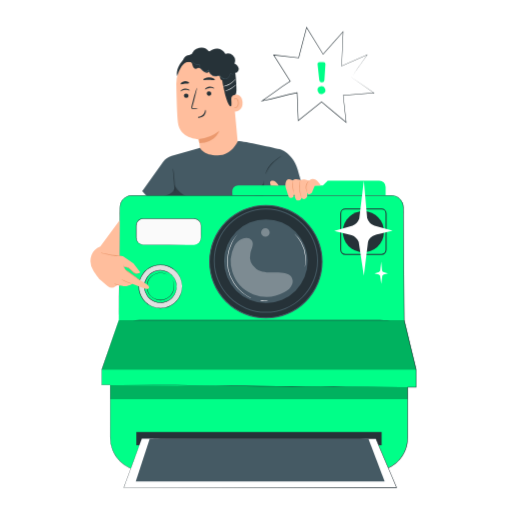
t = 0.00 s
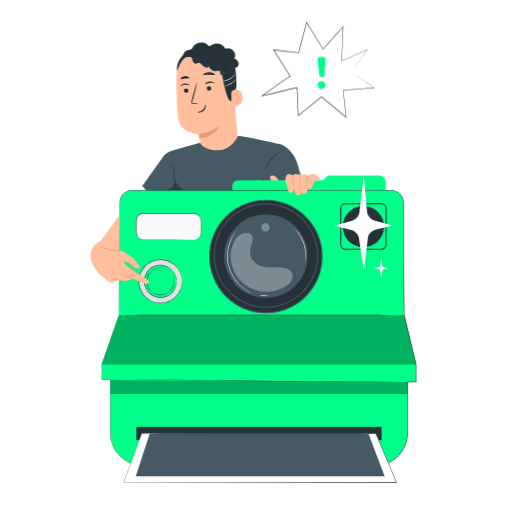
t = 0.75 s
t = 2.25 s: frame unchanged from t = 0.75 s, image omitted
t = 3.00 s: frame unchanged from t = 0.00 s, image omitted
t = 3.75 s: frame unchanged from t = 0.75 s, image omitted
t = 5.25 s: frame unchanged from t = 0.75 s, image omitted

The animated SVG that drew these frames (rendered in a browser with its animation timeline set to each time). Animation: 1 CSS @keyframes rule; one cycle of 6.00 s, repeats indefinitely.

<svg class="animated" id="freepik_stories-camera" xmlns="http://www.w3.org/2000/svg" viewBox="0 0 500 500" version="1.1" xmlns:xlink="http://www.w3.org/1999/xlink" xmlns:svgjs="http://svgjs.com/svgjs"><style>svg#freepik_stories-camera:not(.animated) .animable {opacity: 0;}svg#freepik_stories-camera.animated #freepik--background-complete--inject-167 {animation: 6s Infinite  linear floating;animation-delay: 0s;}svg#freepik_stories-camera.animated #freepik--speech-bubble--inject-167 {animation: 3s Infinite  linear floating;animation-delay: 0s;}svg#freepik_stories-camera.animated #freepik--Camera--inject-167 {animation: 3s Infinite  linear floating;animation-delay: 0s;}            @keyframes floating {                0% {                    opacity: 1;                    transform: translateY(0px);                }                50% {                    transform: translateY(-10px);                }                100% {                    opacity: 1;                    transform: translateY(0px);                }            }        .animator-hidden { display: none; }</style><g id="freepik--background-complete--inject-167" class="animable animator-active animator-hidden" style="transform-origin: 234.755px 257.895px;"><path d="M106.4,119.26l11.51,3.17-8.51,2.08c-4.33.69-6.28,2.56-7.07,5L99.68,150.9l-3.26-21.44a7.66,7.66,0,0,0-4.49-4.34l-11-2.69,11.65-3.3a7.67,7.67,0,0,0,4.23-4.32l2.9-24.25,2.08,23.72A7.67,7.67,0,0,0,106.4,119.26Z" style="fill: rgb(235, 235, 235); transform-origin: 99.42px 120.73px;" id="elhgyapufxv0t" class="animable"></path><path d="M122.87,151.7l4.13,1.14-3,.75c-1.56.25-2.25.91-2.54,1.78l-1,7.68-1.17-7.69a2.71,2.71,0,0,0-1.61-1.55l-4-1,4.18-1.18a2.77,2.77,0,0,0,1.51-1.55l1-8.69.75,8.5A2.73,2.73,0,0,0,122.87,151.7Z" style="fill: rgb(235, 235, 235); transform-origin: 120.34px 152.22px;" id="el5lkcdqq072w" class="animable"></path><g id="el3gsg9fq231l"><rect x="40.26" y="188.5" width="114.9" height="143.72" style="fill: rgb(250, 250, 250); transform-origin: 97.71px 260.36px; transform: rotate(-73.52deg);" class="animable" id="elk0ff17i98qj"></rect></g><path d="M182.91,225.66s-.23,0-.67-.18l-1.94-.55-7.5-2.17-28.24-8.25L45,185.24l.47-.25c-9.69,32.8-20.8,70.4-32.56,110.18h0l-.28-.51,137.79,40.84-.43.23c9.89-33.15,18.09-60.63,23.82-79.86l6.69-22.3q1.17-3.86,1.78-5.89c.41-1.33.64-2,.64-2s-.17.67-.54,2-1,3.3-1.69,5.85l-6.5,22.28c-5.66,19.3-13.76,46.89-23.53,80.17l-.1.33-.33-.1L12.38,295.47l-.4-.12.12-.4h0C23.89,255.16,35,217.57,44.74,184.78l.11-.36.35.11,99.69,29.69L173,222.64l7.41,2.23,1.88.59Z" style="fill: rgb(224, 224, 224); transform-origin: 97.45px 260.365px;" id="elnedl1o8qpxo" class="animable"></path><g id="el7khb79cxezv"><rect x="47.4" y="193.52" width="100.44" height="133.63" style="fill: rgb(235, 235, 235); transform-origin: 97.62px 260.335px; transform: rotate(-73.52deg);" class="animable" id="eljdfbia6b7ih"></rect></g><polygon points="19.3 289.54 81.77 242.91 98.41 288.57 123.14 274.11 147.44 327.45 19.3 289.54" style="fill: rgb(224, 224, 224); transform-origin: 83.37px 285.18px;" id="elwc2vnsvnzve" class="animable"></polygon><path d="M123.43,247.26a10.52,10.52,0,1,1-7.11-13.07A10.52,10.52,0,0,1,123.43,247.26Z" style="fill: rgb(224, 224, 224); transform-origin: 113.341px 244.279px;" id="elasdn866cx6" class="animable"></path><g id="elfopz83iojpq"><rect x="307.4" y="267" width="121.98" height="152.57" style="fill: rgb(250, 250, 250); transform-origin: 368.39px 343.285px; transform: rotate(-84.58deg);" class="animable" id="elcu3qqqwp62"></rect></g><path d="M450.08,289.77l-.73,0-2.14-.18L439,288.8,407.85,286l-109.69-10.2.43-.35c-3.41,36.14-7.33,77.57-11.46,121.42h0l-.39-.48,151.88,14.47-.4.33c3.54-36.55,6.48-66.86,8.54-88.05,1-10.6,1.86-18.91,2.42-24.61.29-2.82.51-5,.66-6.49s.25-2.24.25-2.24,0,.72-.16,2.17-.32,3.63-.57,6.43c-.52,5.68-1.27,14-2.23,24.54-2,21.26-4.78,51.65-8.18,88.32l0,.37-.37,0-151.9-14.32-.44,0,0-.44v0c4.18-43.84,8.12-85.27,11.56-121.41l0-.39.39,0,109.91,10.62,31,3.05,8.17.82,2.09.22C449.86,289.73,450.08,289.77,450.08,289.77Z" style="fill: rgb(224, 224, 224); transform-origin: 368.165px 343.35px;" id="elfq901821s0q" class="animable"></path><g id="el3ub970v9sse"><rect x="314.98" y="272.35" width="106.62" height="141.85" style="fill: rgb(235, 235, 235); transform-origin: 368.29px 343.275px; transform: rotate(-84.58deg);" class="animable" id="el3af6960zhlz"></rect></g><polygon points="292.64 389.65 348.22 328.35 374.86 372.52 397.68 352.42 433.86 403.04 292.64 389.65" style="fill: rgb(224, 224, 224); transform-origin: 363.25px 365.695px;" id="els0wc9xgj46" class="animable"></polygon><path d="M392.51,324.39a11.17,11.17,0,1,1-10.06-12.17A11.17,11.17,0,0,1,392.51,324.39Z" style="fill: rgb(224, 224, 224); transform-origin: 381.39px 323.34px;" id="el9ae6be07un" class="animable"></path><g id="elmmpnx2956o9"><rect x="50.65" y="319.35" width="116.36" height="93.03" style="fill: rgb(250, 250, 250); transform-origin: 108.83px 365.865px; transform: rotate(-13.7deg);" class="animable" id="elee4ylyhnntt"></rect></g><path d="M154.35,306.9l-.55.15-1.58.4L146.09,309,123,314.7l-81.59,20,.22-.36c6.56,26.9,14.09,57.73,22.06,90.36h0l-.41-.24L176.31,397l-.21.34-15.83-65.59c-1.89-7.89-3.38-14.09-4.4-18.33-.5-2.11-.88-3.73-1.14-4.85s-.38-1.68-.38-1.68.15.54.42,1.61.68,2.7,1.2,4.78c1,4.22,2.57,10.38,4.52,18.24l16.16,65.69.06.27-.27.07-113,27.6-.33.08-.08-.33h0c-7.94-32.63-15.44-63.47-22-90.38l-.07-.29.29-.07,81.86-19.79,23.1-5.55,6.09-1.45,1.56-.36Z" style="fill: rgb(224, 224, 224); transform-origin: 108.835px 366.06px;" id="elh4iwwwf6wch" class="animable"></path><g id="eln5mnmyk5pxi"><rect x="54.67" y="325.23" width="108.19" height="81.32" style="fill: rgb(235, 235, 235); transform-origin: 108.765px 365.89px; transform: rotate(-13.7deg);" class="animable" id="eld1vtvn26kzq"></rect></g><polygon points="65.83 418.19 90.58 360.14 120.81 385.32 132.23 365.14 170.94 392.58 65.83 418.19" style="fill: rgb(224, 224, 224); transform-origin: 118.385px 389.165px;" id="ely8upbz68sq" class="animable"></polygon><path d="M121.51,346.23a8.52,8.52,0,1,1-10.3-6.26A8.52,8.52,0,0,1,121.51,346.23Z" style="fill: rgb(224, 224, 224); transform-origin: 113.232px 348.247px;" id="eltoy60l8owrb" class="animable"></path><g id="el5w8puikrw02"><rect x="284.03" y="104.81" width="162.61" height="130.01" style="fill: rgb(250, 250, 250); transform-origin: 365.335px 169.815px; transform: rotate(-10.4deg);" class="animable" id="elsdeoesbo8jl"></rect></g><path d="M433.57,91.2l-.77.16-2.24.44-8.68,1.64-32.73,6.13L273.7,121l.34-.49c7,38.06,15,81.68,23.52,127.85h0L297,248l160-29.28-.31.46c-7-38.52-12.78-70.45-16.83-92.78-2-11.17-3.58-19.93-4.66-25.94-.53-3-.93-5.27-1.21-6.84s-.39-2.38-.39-2.38.17.76.46,2.28.73,3.81,1.29,6.76c1.12,6,2.75,14.69,4.84,25.81,4.15,22.37,10.1,54.36,17.27,93l.07.38-.39.07L297.19,248.89l-.47.09-.08-.47h0c-8.45-46.17-16.45-89.8-23.42-127.86l-.07-.42.41-.08,115.8-21L422,93.22l8.61-1.53,2.21-.38Z" style="fill: rgb(224, 224, 224); transform-origin: 365.34px 170.09px;" id="elnufs9onijff" class="animable"></path><g id="eltsp2utz4kjs"><rect x="289.64" y="113.01" width="151.19" height="113.64" style="fill: rgb(235, 235, 235); transform-origin: 365.235px 169.83px; transform: rotate(-10.4deg);" class="animable" id="el01k8eectsup6"></rect></g><polygon points="301.14 239.37 340.32 160.36 380.47 197.92 398.03 170.67 449.84 212.07 301.14 239.37" style="fill: rgb(224, 224, 224); transform-origin: 375.49px 199.865px;" id="el5jvmfv3ybn6" class="animable"></polygon><path d="M384.59,143.43a11.91,11.91,0,1,1-13.86-9.56A11.9,11.9,0,0,1,384.59,143.43Z" style="fill: rgb(224, 224, 224); transform-origin: 372.877px 145.584px;" id="elimzboh4th3" class="animable"></path></g><g id="freepik--speech-bubble--inject-167" class="animable" style="transform-origin: 310.085px 73.095px;"><polygon points="343.29 75.42 358.66 53.51 333.68 64.47 335.07 31.05 315.56 52.94 299.44 26.81 291.66 56.5 267.24 53.66 283.44 79.35 255.98 98.49 290.17 90.6 291.27 117.73 314.1 99.42 338.07 119.55 335.17 93.11 365.32 90.69 343.29 75.42" style="fill: rgb(255, 255, 255); transform-origin: 310.65px 73.18px;" id="elcwz123e061" class="animable"></polygon><path d="M343.29,75.42s.47.35,1.41,1l4.22,3,16.31,11.42.07-.28L335.15,92.9h-.21l0,.22c.85,7.92,1.82,16.85,2.86,26.45l.41-.22-24-20.16-.18-.15-.18.15-22.84,18.29.5.22c-.35-8.6-.72-17.74-1.09-27.12l0-.36-.35.06c-10.63,1.78-22.75,5.95-34.2,7.88l.23.59c8-5.1,17.46-12.78,26.07-18.24l1.4-.89.28-.18-.18-.27L267.51,53.49l-.31.49,24.42,2.84.28,0,.07-.27q4-15.31,7.77-29.7l-.56.09,16.14,26.12.2.33.25-.29,19.49-21.91-.45-.18c-.5,12.35-.94,23.52-1.34,33.42l0,.33.31-.13,25-11-.18-.22c-5,7.17-8.8,12.67-11.4,16.4L344.25,74c-.65.94-1,1.41-1,1.41s.36-.48,1-1.42l3-4.18,11.49-16.23.31-.44-.5.22-25,10.9.29.2c.43-9.89.91-21.06,1.44-33.41l0-.72-.47.54q-9.17,10.26-19.53,21.87l.45,0L299.7,26.65l-.37-.61-.18.69q-3.78,14.35-7.8,29.69l.34-.24-24.41-2.84-.68-.08.36.57q7.95,12.6,16.2,25.7l.11-.46-1.4.89c-8.61,5.47-18,13.15-26.07,18.25l-1.36.87,1.59-.27c11.44-1.93,23.57-6.1,34.19-7.89l-.37-.3c.39,9.38.77,18.52,1.12,27.12l0,.6.46-.38,22.81-18.32h-.36c8.56,7.16,16.64,13.94,24,20.11l.48.4-.07-.62c-1.07-9.6-2.06-18.52-2.94-26.44l-.19.23,30.14-2.48.43,0-.36-.24L349.06,79.35l-4.28-2.93Z" style="fill: rgb(38, 50, 56); transform-origin: 310.085px 73.095px;" id="elb0zl7b06vla" class="animable"></path><path d="M317.8,62.7l-1,15.45a2.51,2.51,0,0,1-2.35,2.35h0a2.51,2.51,0,0,1-2.65-2.23l-1.71-15.53a2,2,0,0,1,2-2.18l3.77,0A2,2,0,0,1,317.8,62.7Z" style="fill: #00FF88; transform-origin: 313.943px 70.5324px;" id="elwd1ode2hdxn" class="animable"></path><path d="M310.37,89.19a3.77,3.77,0,1,0,2.39-4.77A3.78,3.78,0,0,0,310.37,89.19Z" style="fill: #00FF88; transform-origin: 313.948px 87.9984px;" id="eljqzmwhj8j0f" class="animable"></path></g><g id="freepik--Camera--inject-167" class="animable" style="transform-origin: 247.552px 261.444px;"><path d="M232.32,140.54l-5.46-59.27c-.22-16.53-10-30.18-26.54-29.5l-1.52.15a29.56,29.56,0,0,0-26.62,30c.27,14.32.75,30.14,1.61,37.75,1.76,15.77,20.34,16.31,20.34,16.31l2,13.75s8,4.77,19.63,2.72C228.37,150.21,232.32,140.54,232.32,140.54Z" style="fill: rgb(255, 190, 157); transform-origin: 202.247px 102.354px;" id="elafeqkl81knr" class="animable"></path><path d="M194.1,135.93a38.41,38.41,0,0,0,20.08-8.11s-3.6,11.84-19.49,12Z" style="fill: rgb(235, 153, 110); transform-origin: 204.14px 133.82px;" id="elwztwx630o2g" class="animable"></path><path d="M179.6,93.64a2.26,2.26,0,0,0,2.4,2,2.15,2.15,0,0,0,2.12-2.26,2.27,2.27,0,0,0-2.4-2.06A2.17,2.17,0,0,0,179.6,93.64Z" style="fill: rgb(38, 50, 56); transform-origin: 181.859px 93.4805px;" id="elle7a2jmu2fl" class="animable"></path><path d="M176.34,89.27c.31.27,1.89-1.17,4.32-1.4s4.32.8,4.56.47c.11-.14-.23-.64-1.06-1.13a6.15,6.15,0,0,0-3.68-.74,5.91,5.91,0,0,0-3.4,1.48C176.39,88.6,176.19,89.15,176.34,89.27Z" style="fill: rgb(38, 50, 56); transform-origin: 180.767px 87.8676px;" id="eli595o59j6ss" class="animable"></path><path d="M201.88,91.47a2.26,2.26,0,0,0,2.4,2.06,2.16,2.16,0,0,0,2.12-2.26A2.25,2.25,0,0,0,204,89.21,2.17,2.17,0,0,0,201.88,91.47Z" style="fill: rgb(38, 50, 56); transform-origin: 204.14px 91.3697px;" id="eljgoi4bd4wss" class="animable"></path><path d="M200.23,87.35c.31.26,1.89-1.17,4.32-1.41s4.32.8,4.55.48c.12-.14-.21-.65-1-1.13a6.15,6.15,0,0,0-3.68-.75A5.92,5.92,0,0,0,201,86C200.28,86.67,200.08,87.23,200.23,87.35Z" style="fill: rgb(38, 50, 56); transform-origin: 204.654px 85.9424px;" id="el9hl7ytpd3ro" class="animable"></path><path d="M193.22,106.21c0-.14-1.54-.25-4-.32-.63,0-1.23-.06-1.37-.48a3.14,3.14,0,0,1,.23-1.87q.65-2.34,1.36-4.9c1.87-7,3.16-12.67,2.88-12.75s-2,5.52-3.9,12.49q-.67,2.57-1.28,4.92a3.55,3.55,0,0,0-.08,2.46,1.52,1.52,0,0,0,1.11.8,3.91,3.91,0,0,0,1.06,0C191.7,106.49,193.22,106.35,193.22,106.21Z" style="fill: rgb(38, 50, 56); transform-origin: 190.049px 96.2426px;" id="elyrhte6w3go" class="animable"></path><path d="M200.52,107.18c-.39,0-.14,2.65-2.2,4.74s-4.9,2.08-4.89,2.45c0,.17.68.45,1.87.37a6.64,6.64,0,0,0,4.09-1.9,5.72,5.72,0,0,0,1.68-4C201.06,107.77,200.7,107.15,200.52,107.18Z" style="fill: rgb(38, 50, 56); transform-origin: 197.25px 110.967px;" id="ely6ujme2gakg" class="animable"></path><path d="M198.66,77.9c.3.64,2.69.09,5.57.14s5.26.61,5.58,0c.14-.3-.32-.88-1.32-1.43a9.33,9.33,0,0,0-4.23-1,9.14,9.14,0,0,0-4.26.94C199,77,198.52,77.6,198.66,77.9Z" style="fill: rgb(38, 50, 56); transform-origin: 204.235px 76.965px;" id="elowhurwfl0gd" class="animable"></path><path d="M176.53,82.16c.48.51,2.1-.23,4.11-.46s3.74,0,4.08-.61c.14-.3-.18-.82-1-1.27a6,6,0,0,0-6.59.86C176.5,81.32,176.32,81.91,176.53,82.16Z" style="fill: rgb(38, 50, 56); transform-origin: 180.599px 80.7697px;" id="el6ok74cb7v35" class="animable"></path><path d="M173,74.5s3.17-10.3,7.71-13.09c5.49-3.36,8.61,2.72,13.95.64s10.59-5.32,16.63-1.62c6.62,4,4.06,7.59,5.14,14.55,4.37,28.24,10.36,35.76,10.5,22.23,0-1.48,4-3,4-9.3,0-8.1-.68-17.88-3-23.4-2-4.65-5.06-7.7-10.33-10.86-8.33-5-19-4.07-26.14-2.62S171.08,62.18,173,74.5Z" style="fill: rgb(38, 50, 56); transform-origin: 201.871px 76.8107px;" id="elukim42rx1mg" class="animable"></path><path d="M225.86,96.88a4.31,4.31,0,0,1,4.21-4.59c3,0,6.42,1.34,6.83,7.44.73,10.82-10.29,9.32-10.33,9S226.12,101.42,225.86,96.88Z" style="fill: rgb(255, 190, 157); transform-origin: 231.393px 100.636px;" id="el39qyajkeqzs" class="animable"></path><path d="M228.65,104.51s.2.12.53.25a1.89,1.89,0,0,0,1.41-.07c1.11-.5,1.95-2.38,1.88-4.33a6.23,6.23,0,0,0-.71-2.66,2.23,2.23,0,0,0-1.52-1.36,1,1,0,0,0-1.08.6c-.12.31,0,.52-.1.54s-.24-.16-.18-.62a1.17,1.17,0,0,1,.38-.7,1.4,1.4,0,0,1,1-.35,2.64,2.64,0,0,1,2.08,1.55,6.3,6.3,0,0,1,.86,3c.08,2.18-.9,4.3-2.43,4.86A2.05,2.05,0,0,1,229,105C228.69,104.77,228.62,104.54,228.65,104.51Z" style="fill: rgb(235, 153, 110); transform-origin: 230.924px 100.568px;" id="elaa4uqpy84gu" class="animable"></path><path d="M223.56,76a10.21,10.21,0,0,1-4.36,2.56c-1.67.34-3.7-.44-4.15-2.08-.2-.74-.1-1.63-.66-2.16s-1.72-.31-2.61-.12A7,7,0,0,1,204.13,70c-.68,1.28-2.55,1.41-3.84.75A15.65,15.65,0,0,1,197,67.87c-1-1-2.48-1.83-3.89-1.48a10.76,10.76,0,0,1-2.29.75c-1.43,0-2.29-1.58-2.64-3s-.69-3-2-3.66-2.58,0-3.86.28-3,.18-3.47-1.06a2.58,2.58,0,0,1,.29-2,7,7,0,0,1,8-3.47,9.52,9.52,0,0,1,17.22-3.57,9.67,9.67,0,0,1,15.72,2A7,7,0,0,1,229,62c2.05.91,3.91,2.67,4.17,4.9s-1.69,4.67-3.91,4.3A3.88,3.88,0,0,1,223,75.74" style="fill: rgb(38, 50, 56); transform-origin: 205.979px 62.568px;" id="elg986h8sqtms" class="animable"></path><path d="M186.71,57.52a.6.6,0,0,0,0,.2c0,.13.06.33.13.57a6.71,6.71,0,0,0,1,2,7.81,7.81,0,0,0,2.65,2.32,7.33,7.33,0,0,0,4.54.82l-.2-.23a3.91,3.91,0,0,0,.51,3,11.16,11.16,0,0,0,2.11,2.47,7.86,7.86,0,0,0,1.33,1.12,3.8,3.8,0,0,0,1.78.46,3.93,3.93,0,0,0,3.35-1.59l-.42-.07a8.15,8.15,0,0,0,4,5.26,5.92,5.92,0,0,0,3.66.8,10.49,10.49,0,0,0,3.42-1.11l-.3-.1a8.54,8.54,0,0,0,2.88,3.08,4.55,4.55,0,0,0,3.86.65A6,6,0,0,0,225.13,72l-.24.14a5.62,5.62,0,0,0,3.77.17,6.11,6.11,0,0,0,2.47-1.41,5,5,0,0,0,1.07-1.44,2.62,2.62,0,0,0,.22-.58A6.74,6.74,0,0,1,231,70.79a6,6,0,0,1-2.41,1.29,5.34,5.34,0,0,1-3.56-.23l-.21-.09,0,.23a5.62,5.62,0,0,1-3.91,4.74,4.13,4.13,0,0,1-3.5-.62,8.08,8.08,0,0,1-2.72-2.93l-.1-.19-.2.1a10.37,10.37,0,0,1-3.27,1.06,5.45,5.45,0,0,1-3.38-.76,7.69,7.69,0,0,1-3.77-5l-.12-.5-.3.42a3.48,3.48,0,0,1-2.95,1.41,3.33,3.33,0,0,1-1.57-.4,7.63,7.63,0,0,1-1.26-1.05A11,11,0,0,1,195.69,66a3.59,3.59,0,0,1-.5-2.67l.06-.27-.27,0a7,7,0,0,1-4.35-.72A7.82,7.82,0,0,1,188,60.17,8.58,8.58,0,0,1,186.71,57.52Z" style="fill: rgb(69, 90, 100); transform-origin: 209.561px 67.4322px;" id="elbou312v2p9l" class="animable"></path><path d="M230.12,76.94a6.26,6.26,0,0,1-1.23,1.77,16.76,16.76,0,0,1-4,3.32A16.56,16.56,0,0,1,220.05,84a6,6,0,0,1-2.14.24,28.69,28.69,0,0,0,6.71-2.62A28.85,28.85,0,0,0,230.12,76.94Z" style="fill: rgb(255, 255, 255); transform-origin: 224.015px 80.5971px;" id="elijdt9eqb9w" class="animable"></path><path d="M230.86,82.42a6.18,6.18,0,0,1-1.3,1.51,21.12,21.12,0,0,1-8.26,4.87,5.65,5.65,0,0,1-2,.4,53.53,53.53,0,0,0,6.1-2.81A56.84,56.84,0,0,0,230.86,82.42Z" style="fill: rgb(255, 255, 255); transform-origin: 225.08px 85.81px;" id="elesefrr5p79a" class="animable"></path><path d="M195.36,144.37l-27.66,7.76a15.32,15.32,0,0,0-8.21,5.62l-20.55,28.81,6.48,7.43,153.19.07s-5.87-21.52-7.8-28.12c-2.91-10-6.86-12.79-10.46-16.43a17,17,0,0,0-5.75-3.38c-6.36-1.39-36.54-8.4-42.28-8.24,0,0-5.91,14.06-19.77,13.93S195.36,144.37,195.36,144.37Z" style="fill: rgb(69, 90, 100); transform-origin: 218.775px 165.974px;" id="elomv9ey533p" class="animable"></path><path d="M259.54,170.09c.1,0,.4-1.3,1.33-3.25a26.42,26.42,0,0,1,4.88-6.82,61.58,61.58,0,0,1,6.4-5.55,24,24,0,0,0,2.73-2.23,18.73,18.73,0,0,0-3,1.9,46,46,0,0,0-6.57,5.47,23.52,23.52,0,0,0-4.84,7.06,15.75,15.75,0,0,0-.83,2.47A2.71,2.71,0,0,0,259.54,170.09Z" style="fill: rgb(38, 50, 56); transform-origin: 267.206px 161.165px;" id="el4a5ealkmfch" class="animable"></path><path d="M170.62,187.07a17.59,17.59,0,0,0,.11-3.35c0-2.07-.13-4.92-.37-8.07s-.57-6-.86-8a18.46,18.46,0,0,0-.61-3.29,18.74,18.74,0,0,0,.2,3.34c.19,2.23.43,5,.68,8s.39,5.79.55,8A20.51,20.51,0,0,0,170.62,187.07Z" style="fill: rgb(38, 50, 56); transform-origin: 169.823px 175.715px;" id="elvjq86u7exne" class="animable"></path><g id="eld1s2tg44z5"><g style="opacity: 0.3; transform-origin: 172.585px 187.005px;" class="animable" id="el3zdjjl78dfa"><path d="M161.12,191.16a16.65,16.65,0,0,0,7.19-3.67c1.94-1.91,3-5,1.81-7.43a23.38,23.38,0,0,0,21.56,13.42l-38.19.47A32.72,32.72,0,0,1,161.12,191.16Z" id="el09wjtpgq7chn" class="animable" style="transform-origin: 172.585px 187.005px;"></path></g></g><g id="elltcy4xyo1z"><g style="opacity: 0.3; transform-origin: 252.025px 186.565px;" class="animable" id="el609acpoq29a"><polygon points="256.6 193.99 257.24 179.14 246.81 193.97 256.6 193.99" id="el85c1pb4x81b" class="animable" style="transform-origin: 252.025px 186.565px;"></polygon></g></g><path d="M256.6,194a75.49,75.49,0,0,1,.23-8.79,76.76,76.76,0,0,1,.74-8.77,75.5,75.5,0,0,1-.23,8.79A76.76,76.76,0,0,1,256.6,194Z" style="fill: rgb(38, 50, 56); transform-origin: 257.085px 185.22px;" id="el0wdygy1j27x" class="animable"></path><path d="M232.55,181.06h82.81l4.73-4.73h50.35a6.16,6.16,0,0,1,6.16,6.16v8.32H227l-.18-3.69A5.77,5.77,0,0,1,232.55,181.06Z" style="fill: #00FF88; transform-origin: 301.706px 183.57px;" id="el87s4ygbfg1a" class="animable"></path><path d="M116,312.73l1.11-110.27a11.72,11.72,0,0,1,11.72-11.61H382.22a11.72,11.72,0,0,1,11.72,11.63l.83,110.25,11.66,48.16V378.1h-8.26v49.29A32.63,32.63,0,0,1,365.54,460H140.29a32.63,32.63,0,0,1-32.63-32.63V376H99.4V360.89Z" style="fill: #00FF88; transform-origin: 252.915px 325.425px;" id="elvln8p8vmbzg" class="animable"></path><path d="M116,312.73s-.35,1.07-1.05,3.14l-3.16,9.24L99.51,360.93v0q0,7.11,0,15.14l-.13-.12h8.39V376c0,10.77,0,22.66,0,35.59q0,4.85,0,9.89a81.76,81.76,0,0,0,.33,10.23,30.55,30.55,0,0,0,3.09,10.06,32.94,32.94,0,0,0,6.4,8.81,32.34,32.34,0,0,0,20.51,9.11c2,.14,4,.1,6,.11h18.43l52.61,0,118.44,0h32a33.54,33.54,0,0,0,15.51-4l1.73-1.06.87-.53.82-.61,1.63-1.22,1.51-1.38.76-.69.69-.75,1.38-1.52,1.24-1.64.61-.82c.2-.28.36-.58.54-.87l1.07-1.76c.33-.6.61-1.23.91-1.85a34.34,34.34,0,0,0,1.53-3.83,32.52,32.52,0,0,0,1.46-8.14c.1-1.38.09-2.78.09-4.18V412.3q0-16.94,0-34.2v-.26h8.52l-.26.26V361c-1.18-4.89-2.46-10.17-3.74-15.46-2.72-11.2-5.41-22.32-7.92-32.69v-.06c-.27-35.66-.53-70.38-.78-103.84-.2-4.13.62-8.53-1.6-12.08a11.52,11.52,0,0,0-10-5.72H310.68L148.56,191H131.73c-1.36,0-2.73,0-4,.06a11.76,11.76,0,0,0-3.79,1.06,11.44,11.44,0,0,0-5.42,5.35,11.25,11.25,0,0,0-1.09,3.61c-.14,1.25-.11,2.52-.13,3.77,0,2.52,0,5-.08,7.42q-.08,7.31-.15,14.14c-.2,18.21-.37,33.87-.51,46.66s-.27,22.7-.35,29.42c0,3.35-.08,5.91-.1,7.63s0,2.59,0,2.59,0-.88,0-2.6,0-4.28,0-7.64c.06-6.72.14-16.63.25-29.42s.26-28.45.43-46.66q.06-6.82.13-14.13c0-2.43,0-4.9.07-7.41,0-1.25,0-2.52.12-3.81a11.9,11.9,0,0,1,6.69-9.21,12.14,12.14,0,0,1,3.9-1.11c1.37-.1,2.71,0,4.08-.06h16.83l162.12,0H382.1a12,12,0,0,1,12.09,12c0,2.08,0,4.17.05,6.26.25,33.46.52,68.18.79,103.83v-.06c2.52,10.38,5.21,21.5,7.92,32.69,1.28,5.3,2.56,10.58,3.75,15.47v17.53h-8.52l.26-.26V425c0,1.4,0,2.8-.09,4.21a33.18,33.18,0,0,1-1.48,8.27,34.31,34.31,0,0,1-1.56,3.89c-.31.62-.59,1.26-.92,1.88L393.29,445c-.18.3-.35.6-.55.89l-.62.83-1.26,1.67-1.4,1.54-.7.77-.77.69-1.53,1.4L384.8,454l-.83.62-.88.54-1.77,1.07a33.8,33.8,0,0,1-15.75,4h-32l-118.44,0-52.61,0H144.12c-2,0-4,0-6-.11a32.64,32.64,0,0,1-20.73-9.23,33.68,33.68,0,0,1-6.47-8.91,31.24,31.24,0,0,1-3.11-10.18,82.73,82.73,0,0,1-.32-10.27c0-3.36,0-6.66,0-9.89,0-12.93,0-24.82,0-35.59l.13.14H99.28V376q0-8,0-15.14v0c5.41-15.6,9.57-27.63,12.39-35.76l3.21-9.23C115.62,313.79,116,312.73,116,312.73Z" style="fill: rgb(38, 50, 56); transform-origin: 252.99px 325.445px;" id="elnz4wyj50vk" class="animable"></path><g id="el3869hiyojhk"><circle cx="156.74" cy="279.76" r="21.16" style="fill: rgb(224, 224, 224); transform-origin: 156.74px 279.76px; transform: rotate(-47.34deg);" class="animable" id="elhiy2j38ykgw"></circle></g><path d="M177.9,279.76a1.38,1.38,0,0,1-.05-.34c0-.26,0-.59-.07-1a11.57,11.57,0,0,0-.19-1.62,17.59,17.59,0,0,0-.45-2.17,20.12,20.12,0,0,0-2.36-5.59,21,21,0,0,0-5.35-5.94,20.74,20.74,0,0,0-8.83-3.9,21,21,0,0,0-11,.92,22.64,22.64,0,0,0-2.73,1.2,21.84,21.84,0,0,0-2.56,1.65,22.42,22.42,0,0,0-2.37,2,25.18,25.18,0,0,0-2,2.42,20.48,20.48,0,0,0-3,5.76,20.86,20.86,0,0,0,0,13.19,20.48,20.48,0,0,0,3,5.76,22.89,22.89,0,0,0,2,2.43,25.06,25.06,0,0,0,2.37,2,21.84,21.84,0,0,0,2.56,1.65,22.64,22.64,0,0,0,2.73,1.2,21,21,0,0,0,25.17-8.92,20.24,20.24,0,0,0,2.36-5.59,17.34,17.34,0,0,0,.45-2.18,11.25,11.25,0,0,0,.19-1.62c0-.41.05-.75.07-1a1.26,1.26,0,0,1,.05-.34,1.72,1.72,0,0,1,0,.34c0,.26,0,.59,0,1a9.5,9.5,0,0,1-.14,1.63,14.2,14.2,0,0,1-.41,2.21,20,20,0,0,1-2.3,5.69,21.38,21.38,0,0,1-14.35,10.12,21.49,21.49,0,0,1-11.23-.9,23.73,23.73,0,0,1-2.8-1.22A22.91,22.91,0,0,1,144,297a24.86,24.86,0,0,1-2.43-2.07,23.79,23.79,0,0,1-2.1-2.47,20.83,20.83,0,0,1-3.07-5.9,21.32,21.32,0,0,1,0-13.52,20.7,20.7,0,0,1,3.07-5.9,25,25,0,0,1,2.1-2.48,24.75,24.75,0,0,1,2.43-2.06,22.91,22.91,0,0,1,2.63-1.68,22.18,22.18,0,0,1,2.8-1.22,21.39,21.39,0,0,1,11.23-.9A21.29,21.29,0,0,1,175,268.88a20,20,0,0,1,2.3,5.69,14.31,14.31,0,0,1,.41,2.2,9.6,9.6,0,0,1,.14,1.64c0,.42,0,.75,0,1A1.8,1.8,0,0,1,177.9,279.76Z" style="fill: rgb(38, 50, 56); transform-origin: 156.6px 279.758px;" id="eldpj9sd8troa" class="animable"></path><g id="eln7z74xivg6"><g style="opacity: 0.3; transform-origin: 252.915px 336.815px;" class="animable" id="elbop2ciieaig"><polygon points="99.4 360.89 406.43 360.89 394.77 312.74 116.01 312.74 99.4 360.89" id="eloa9w8frgutf" class="animable" style="transform-origin: 252.915px 336.815px;"></polygon></g></g><path d="M372.54,248.94H337.25a5,5,0,0,1-5-5V208.61a5,5,0,0,1,5-5h35.29a5,5,0,0,1,5,5V243.9A5,5,0,0,1,372.54,248.94Zm-35.29-44.37a4,4,0,0,0-4,4V243.9a4,4,0,0,0,4,4h35.29a4,4,0,0,0,4-4V208.61a4,4,0,0,0-4-4Z" style="fill: rgb(38, 50, 56); transform-origin: 354.895px 226.275px;" id="el8aq4p1g1cqd" class="animable"></path><g id="elreoy56fy3k"><circle cx="354.89" cy="226.25" r="20.15" style="fill: rgb(38, 50, 56); transform-origin: 354.89px 226.25px; transform: rotate(-76.83deg);" class="animable" id="el154i57k8456"></circle></g><rect x="133.05" y="213.58" width="63.34" height="25.52" rx="6.81" style="fill: rgb(250, 250, 250); transform-origin: 164.72px 226.34px;" id="ellmqms4hg3fs" class="animable"></rect><path d="M189.58,239.09a11.66,11.66,0,0,0,1.65-.26,6.78,6.78,0,0,0,3.83-2.69,6.64,6.64,0,0,0,1.17-3.19c.06-1.26,0-2.66,0-4.15s0-3.09,0-4.78c0-.84,0-1.71,0-2.61a10.09,10.09,0,0,0-.23-2.68,6.6,6.6,0,0,0-3.53-4.28c-1.79-1-4-.59-6.19-.66l-14.1,0-32.31,0a6.59,6.59,0,0,0-6.21,4.46,12.51,12.51,0,0,0-.35,4v8.1a12.42,12.42,0,0,0,.3,3.84,6.59,6.59,0,0,0,5.32,4.51,12,12,0,0,0,1.81.07h5.41l6.84,0,12.29,0,17.79.08,4.83,0,1.26,0a2.06,2.06,0,0,1,.43,0l-.43,0-1.26,0-4.83.05-17.79.09-12.29,0H140.73a12,12,0,0,1-1.88-.08,7.06,7.06,0,0,1-5.72-4.83,7.54,7.54,0,0,1-.33-2c0-.66,0-1.32,0-2V220.26a7.39,7.39,0,0,1,.37-2.13,7.09,7.09,0,0,1,6.7-4.81l32.31,0,14.1,0h3.25a6.91,6.91,0,0,1,3.12.72,7,7,0,0,1,3.71,4.55,10.57,10.57,0,0,1,.22,2.77c0,.9,0,1.77,0,2.61,0,1.69,0,3.29,0,4.78s0,2.87-.06,4.17a6.88,6.88,0,0,1-1.25,3.28,6.8,6.8,0,0,1-4,2.68A5.35,5.35,0,0,1,189.58,239.09Z" style="fill: rgb(38, 50, 56); transform-origin: 164.697px 226.207px;" id="el7pu27dw4shk" class="animable"></path><circle cx="259.65" cy="255.53" r="54.94" style="fill: rgb(38, 50, 56); transform-origin: 259.65px 255.53px;" id="elw5ua3wbcy4s" class="animable"></circle><path d="M259.65,311a55.44,55.44,0,1,1,55.44-55.43A55.49,55.49,0,0,1,259.65,311Zm0-109.87a54.44,54.44,0,1,0,54.44,54.44A54.5,54.5,0,0,0,259.65,201.09Z" style="fill: rgb(69, 90, 100); transform-origin: 259.65px 255.56px;" id="el19d4vqzqcbc" class="animable"></path><path d="M259.65,305.46a50.95,50.95,0,1,1,51-50.94A51,51,0,0,1,259.65,305.46Zm0-100.89a49.95,49.95,0,1,0,50,50A50,50,0,0,0,259.65,204.57Z" style="fill: rgb(69, 90, 100); transform-origin: 259.7px 254.51px;" id="elqtayoeha9r" class="animable"></path><circle cx="259.65" cy="255.09" r="40.88" style="fill: rgb(69, 90, 100); transform-origin: 259.65px 255.09px;" id="elj0f39ujvxa" class="animable"></circle><g id="elkugy4bmpkll"><circle cx="156.74" cy="279.76" r="15.79" style="fill: #00FF88; transform-origin: 156.74px 279.76px; transform: rotate(-47.49deg);" class="animable" id="elj93ypcs0ax"></circle></g><path d="M172.53,279.76a28.05,28.05,0,0,0-.6-3.83,15,15,0,0,0-1.76-4.16,15.8,15.8,0,0,0-4-4.42,15.54,15.54,0,0,0-6.57-2.89,15.73,15.73,0,0,0-8.17.69,14.71,14.71,0,0,0-3.93,2.12,19.12,19.12,0,0,0-1.76,1.5,17.75,17.75,0,0,0-1.52,1.81,15.46,15.46,0,0,0,0,18.36,16.43,16.43,0,0,0,1.52,1.8,16.61,16.61,0,0,0,1.76,1.5,14.43,14.43,0,0,0,3.93,2.12,15.65,15.65,0,0,0,18.73-6.61,15.08,15.08,0,0,0,1.76-4.16,28.05,28.05,0,0,0,.6-3.83s0,.09,0,.25,0,.45,0,.76a7.35,7.35,0,0,1-.1,1.22,12.44,12.44,0,0,1-.3,1.65,15.18,15.18,0,0,1-1.71,4.26,16,16,0,0,1-10.73,7.58,15.9,15.9,0,0,1-8.41-.67,15.1,15.1,0,0,1-4.07-2.17,17.46,17.46,0,0,1-1.82-1.54,18.9,18.9,0,0,1-1.58-1.86,16,16,0,0,1,0-19,17.42,17.42,0,0,1,1.57-1.85,18.89,18.89,0,0,1,1.82-1.55,15.1,15.1,0,0,1,4.07-2.17,16,16,0,0,1,8.41-.66,15.92,15.92,0,0,1,10.73,7.58,15.07,15.07,0,0,1,1.71,4.26,12.44,12.44,0,0,1,.3,1.65,7.35,7.35,0,0,1,.1,1.22c0,.3,0,.55,0,.75S172.53,279.76,172.53,279.76Z" style="fill: rgb(38, 50, 56); transform-origin: 156.602px 279.745px;" id="el7wtokilwsp3" class="animable"></path><path d="M163.47,268.33a22.12,22.12,0,0,0-2.74-1.11,13.43,13.43,0,0,0-7.91.06,13.14,13.14,0,0,0-8.27,7.92,12.86,12.86,0,0,0-.76,3.32,13.28,13.28,0,0,0,.16,3.55,13,13,0,0,0,9.69,10.31,13.19,13.19,0,0,0,6.9-.17,13.36,13.36,0,0,0,5.38-3.2,13.17,13.17,0,0,0,3-4.57,13.42,13.42,0,0,0,.56-7.89,15.59,15.59,0,0,0-.66-2.09,5.22,5.22,0,0,1-.28-.72,1.57,1.57,0,0,1,.11.17c.06.11.15.28.26.51a11.58,11.58,0,0,1,.77,2.08,13.38,13.38,0,0,1-.42,8.07,13.57,13.57,0,0,1-3.05,4.75,13.85,13.85,0,0,1-5.55,3.35,13.54,13.54,0,0,1-7.16.2,13.32,13.32,0,0,1-6.63-3.86,13.52,13.52,0,0,1-3.45-6.85,14.35,14.35,0,0,1-.15-3.69,13.48,13.48,0,0,1,4.5-8.77,13.2,13.2,0,0,1,4.92-2.77,13.34,13.34,0,0,1,8.08.09,11.51,11.51,0,0,1,2,.9l.5.29Z" style="fill: rgb(38, 50, 56); transform-origin: 156.663px 279.802px;" id="elr1agrrj7q3" class="animable"></path><path d="M394.77,312.73c0,.15-62.41.27-139.37.27S116,312.88,116,312.73s62.39-.26,139.39-.26S394.77,312.59,394.77,312.73Z" style="fill: rgb(38, 50, 56); transform-origin: 255.385px 312.735px;" id="elly950j339f" class="animable"></path><path d="M403.38,378.16l-.77,0-2.25,0-8.65,0-31.81,0c-26.86-.1-64-.44-104.94-.91s-78.11-.87-105-1.05l-31.8-.2-8.65-.06-2.25,0-.77,0,.77,0,2.25,0,8.65,0,31.81,0c26.86.09,64,.43,105,.9s78.08.87,104.94,1.06l31.81.2,8.65.06,2.25,0Z" style="fill: rgb(38, 50, 56); transform-origin: 254.935px 377.05px;" id="elcxvusphbktr" class="animable"></path><rect x="133.14" y="421.87" width="239.55" height="12.96" style="fill: rgb(38, 50, 56); transform-origin: 252.915px 428.35px;" id="elparzssy493d" class="animable"></rect><polygon points="138.45 428.35 120.92 476.05 387.29 476.05 367.06 428.35 138.45 428.35" style="fill: rgb(255, 255, 255); transform-origin: 254.105px 452.2px;" id="elhs5gqe36a9j" class="animable"></polygon><path d="M138.45,428.35s.37,0,1.11,0l3.3,0,12.8,0,47.77-.07,163.63-.11h.17l.06.16c6.51,15.33,13.29,31.32,20.24,47.7l.15.36H368.92l-248-.11h-.21l.07-.2,13-35.16,3.46-9.31c.39-1,.69-1.84.89-2.39s.31-.79.31-.79-.09.28-.28.83l-.87,2.41L133.9,441c-3,8.17-7.34,20.09-12.84,35.15l-.13-.19,248-.12h18.37l-.24.36c-6.95-16.38-13.72-32.37-20.22-47.7l.23.15-163.49-.11-47.82-.07-12.84,0h-3.32Z" style="fill: rgb(38, 50, 56); transform-origin: 254.195px 452.28px;" id="el8yloweiv8vt" class="animable"></path><g id="elzp3nm6t7j6"><g style="opacity: 0.3; transform-origin: 255.62px 261.135px;" class="animable" id="el5epw5n54i"><path d="M285.85,274c-.5-5.14-5-7-9.23-7.54-8.91-1.25-19,1.3-26.32-3.9a14.93,14.93,0,0,1-5.72-15.29c1-4.29,4-9,1.09-12.62a6.24,6.24,0,0,0-4.59-2.22,10.83,10.83,0,0,0-4.84,1,15.26,15.26,0,0,0-7.52,7.2A33.38,33.38,0,0,0,226.83,265a35.05,35.05,0,0,0,20.45,22.42,36.17,36.17,0,0,0,30.35-2c3.47-1.91,6.74-4.51,7.91-8.49A7.89,7.89,0,0,0,285.85,274Z" style="fill: rgb(255, 255, 255); transform-origin: 255.62px 261.135px;" id="elpfh4vbhgcwj" class="animable"></path></g></g><g id="elmusvaouqj1"><g style="opacity: 0.3; transform-origin: 259.18px 226.93px;" class="animable" id="el3cy6514s25v"><path d="M263.37,226.92a4.19,4.19,0,1,1-4.18-4.18A4.18,4.18,0,0,1,263.37,226.92Z" style="fill: rgb(255, 255, 255); transform-origin: 259.18px 226.93px;" id="el68k6ai04cwb" class="animable"></path></g></g><path d="M245.21,291.22a3.31,3.31,0,0,1-.7-.29c-.44-.22-1.12-.49-1.93-1a38.1,38.1,0,0,1-6.56-4.52,40.6,40.6,0,0,1-7.77-8.89,38.71,38.71,0,0,1-5.79-27.78A40.69,40.69,0,0,1,226,237.53a38,38,0,0,1,4.2-6.76c.56-.75,1.08-1.27,1.4-1.65a5.08,5.08,0,0,1,.52-.55,4.5,4.5,0,0,1-.44.62c-.29.4-.78.93-1.31,1.71a40.12,40.12,0,0,0-4,6.79,40.9,40.9,0,0,0-3.43,11.17,38.71,38.71,0,0,0,5.72,27.44,41.29,41.29,0,0,0,7.6,8.87,40.77,40.77,0,0,0,6.42,4.62c.79.5,1.46.79,1.88,1A3.89,3.89,0,0,1,245.21,291.22Z" style="fill: rgb(255, 255, 255); transform-origin: 233.557px 259.895px;" id="elp5o4ho2o16s" class="animable"></path><path d="M262.17,293.88a16.74,16.74,0,0,1-4.22,0,17.68,17.68,0,0,1-4.2-.49,16.8,16.8,0,0,1,4.23,0A17.64,17.64,0,0,1,262.17,293.88Z" style="fill: rgb(255, 255, 255); transform-origin: 257.96px 293.635px;" id="elrmc6bn352n" class="animable"></path><path d="M297.76,260.64c-.11,0,.35-2,.5-5.17,0-.81.05-1.68,0-2.62s-.12-1.95-.22-3a35.73,35.73,0,0,0-4.2-13c-.54-.91-1-1.8-1.57-2.56s-1-1.49-1.54-2.13c-2-2.51-3.5-3.82-3.43-3.9a6.37,6.37,0,0,1,1.08.89,13.65,13.65,0,0,1,1.18,1.15c.44.48,1,1,1.46,1.63a26.33,26.33,0,0,1,1.6,2.11c.57.77,1.08,1.66,1.64,2.57a34.33,34.33,0,0,1,4.25,13.21,29.92,29.92,0,0,1,.18,3,22.58,22.58,0,0,1-.07,2.65,20.41,20.41,0,0,1-.23,2.17,14.06,14.06,0,0,1-.28,1.62A8.41,8.41,0,0,1,297.76,260.64Z" style="fill: rgb(255, 255, 255); transform-origin: 293px 244.45px;" id="elrq2rggw57o" class="animable"></path><g id="elzcwy1v28ep"><g style="opacity: 0.3; transform-origin: 252.915px 382.87px;" class="animable" id="ele79dsh2a7uc"><polygon points="107.66 376.04 107.66 389.7 398.17 389.7 398.17 378.1 107.66 376.04" id="elangtm7tz9w" class="animable" style="transform-origin: 252.915px 382.87px;"></polygon></g></g><polygon points="146.26 428.35 132.58 470.12 375.63 470.12 359.79 428.35 146.26 428.35" style="fill: rgb(69, 90, 100); transform-origin: 254.105px 449.235px;" id="elka8btq0owb" class="animable"></polygon><path d="M368.13,428.35c0,.14-51.68.26-115.4.26s-115.41-.12-115.41-.26,51.66-.26,115.41-.26S368.13,428.2,368.13,428.35Z" style="fill: rgb(38, 50, 56); transform-origin: 252.725px 428.35px;" id="elsrwitsfu3l" class="animable"></path><path d="M365.67,220.47l17.72,4.89-13.09,3.2c-6.69,1.07-9.68,3.94-10.89,7.67l-4.09,33-5-33a11.76,11.76,0,0,0-6.91-6.68l-17-4.15,17.94-5.08a11.77,11.77,0,0,0,6.51-6.66l4.47-37.34,3.21,36.53A11.75,11.75,0,0,0,365.67,220.47Z" style="fill: rgb(255, 255, 255); transform-origin: 354.9px 222.775px;" id="elkq2zbzhixv" class="animable"></path><path d="M374.8,265.81l4.13,1.14-3.05.75c-1.56.25-2.25.92-2.54,1.78l-.95,7.68-1.17-7.69a2.71,2.71,0,0,0-1.61-1.55l-3.95-1,4.18-1.18a2.77,2.77,0,0,0,1.51-1.55l1-8.69.75,8.5A2.73,2.73,0,0,0,374.8,265.81Z" style="fill: rgb(255, 255, 255); transform-origin: 372.295px 266.33px;" id="elt4oplvveac" class="animable"></path><path d="M313.59,181.18s-3.58-4.87-5.34-5.8-4.2-.89-5.26.07l-1.07,1s-5.56-2.49-8.24-.57c0,0-5.29-2.5-7.82.36,0,0-4.08-2.65-5.8-.34s-1.55,6.23-.71,8.24,2.39,8.88,3.61,9c0,0,3.25.34,3.69-1.41s.61-2.61.61-2.61,1.25,6.22,2.74,6.53,4.35.14,4.45-2.59c0,0,1.39,2.06,2.75,1.46s3-1.59,2.88-3.28-.17-3.37-.17-3.37.74,2.46,2,1.92,2.46-.42,3.15-2.5,2.4-6.06,2.4-6.06Z" style="fill: rgb(255, 190, 157); transform-origin: 296.162px 185.234px;" id="elj5o4h56lzqr" class="animable"></path><path d="M300,187.68c.08,0-.25-.67-.53-1.76a9.91,9.91,0,0,1-.18-4.3,10.06,10.06,0,0,1,1.71-4c.66-.91,1.18-1.39,1.13-1.45s-.67.33-1.43,1.21a8.87,8.87,0,0,0-1.6,8.62A3.93,3.93,0,0,0,300,187.68Z" style="fill: rgb(235, 153, 110); transform-origin: 300.372px 181.922px;" id="elsq4xxpzfskg" class="animable"></path><path d="M293.34,175.86a8.45,8.45,0,0,0-.71,2.45,24.56,24.56,0,0,0-.38,6.15,24,24,0,0,0,1.2,6,8.24,8.24,0,0,0,1,2.33,44,44,0,0,1-1.69-8.41A43.38,43.38,0,0,1,293.34,175.86Z" style="fill: rgb(235, 153, 110); transform-origin: 293.325px 184.325px;" id="elk49hfo97eij" class="animable"></path><path d="M285.73,176.27a20.23,20.23,0,0,0-.08,6.58,20,20,0,0,0,1.57,6.39c.16-.05-.63-2.88-1-6.45S285.9,176.28,285.73,176.27Z" style="fill: rgb(235, 153, 110); transform-origin: 286.33px 182.755px;" id="elwkxn1gdh97d" class="animable"></path><path d="M263.85,177.67a2.1,2.1,0,0,1,1.4-1.14,4.53,4.53,0,0,1,4,1.08,15.4,15.4,0,0,1,3,3.63l-7.88-.05C264.43,180,263.41,178.79,263.85,177.67Z" style="fill: rgb(255, 190, 157); transform-origin: 267.995px 178.835px;" id="el0il8uv78cqna" class="animable"></path><path d="M106.92,248.71a124.82,124.82,0,0,0,13.13,1.5l10.32,7,6.54,8.6c-.92,1.88-5.23,1.08-5.23,1.08l-6.17-5.47-4.66-1,2,3.41,9.5,6.52,2.28,1.93s6.08,3.44,8.23,5c2.35,1.69,3.22,3.1,2.51,4.06-.86,1.14-3.09,1-4.39.4l-11.57-4.51s-5,2.38-7.58,2.19-7-1-7-1l-3,1.78a1.87,1.87,0,0,1-1.07.57,6.36,6.36,0,0,1-5.6-1.41l-7.09-6c-1.56-1.31-4.32-5.23-6.74-8.89a17.45,17.45,0,0,1-2-15.28h0A14.43,14.43,0,0,1,98,240.56l18.74-25.42L116.64,250" style="fill: rgb(255, 190, 157); transform-origin: 117.007px 248.668px;" id="el464tg76u5lg" class="animable"></path><path d="M118.41,272.68a17.38,17.38,0,0,0,5.22,2.95,17.42,17.42,0,0,0,5.8,1.54c0-.16-2.55-.81-5.59-2.06S118.5,272.54,118.41,272.68Z" style="fill: rgb(235, 153, 110); transform-origin: 123.92px 274.92px;" id="elswqo8uostxm" class="animable"></path><path d="M111.53,277c-.09.16,1.28.85,3,1.3a8.87,8.87,0,0,0,3.26.53,10.94,10.94,0,0,0-3.12-1.07A19.86,19.86,0,0,0,111.53,277Z" style="fill: rgb(235, 153, 110); transform-origin: 114.658px 277.917px;" id="elljkoqiimo0g" class="animable"></path><path d="M137.15,273.62a29.42,29.42,0,0,0-2.82-1.95c-1.75-1.19-4.14-2.86-6.72-4.8-1.29-1-2.51-1.9-3.6-2.77a11.53,11.53,0,0,1-2.57-2.57,5.55,5.55,0,0,1-.92-3.16,1.67,1.67,0,0,0-.16.92,5,5,0,0,0,.75,2.45,10.91,10.91,0,0,0,2.57,2.76c1.09.89,2.3,1.85,3.6,2.82,2.59,1.94,5,3.58,6.84,4.68A15.39,15.39,0,0,0,137.15,273.62Z" style="fill: rgb(235, 153, 110); transform-origin: 128.75px 265.995px;" id="elpesykjmxin" class="animable"></path><path d="M121.67,260.38c0,.09.84.23,2.11.73a12.1,12.1,0,0,1,4.35,3,15.42,15.42,0,0,0,2.09,2.17,4.5,4.5,0,0,0,2.37.9,4.88,4.88,0,0,0,2.26-.19c0-.1-.87,0-2.21-.21a4.31,4.31,0,0,1-2.1-.9,18.5,18.5,0,0,1-2-2.15,11,11,0,0,0-4.63-3A4.87,4.87,0,0,0,121.67,260.38Z" style="fill: rgb(235, 153, 110); transform-origin: 128.26px 263.8px;" id="elxvx4yr89xmc" class="animable"></path><path d="M119,250.16c0-.17-4.66-.44-10.25-1.38s-10-2.11-10.06-1.89a16.8,16.8,0,0,0,2.74.89c1.76.48,4.28,1.07,7.13,1.54A47.73,47.73,0,0,0,119,250.16Z" style="fill: rgb(235, 153, 110); transform-origin: 108.845px 248.522px;" id="el9oub41yg3o" class="animable"></path></g><defs>     <filter id="active" height="200%">         <feMorphology in="SourceAlpha" result="DILATED" operator="dilate" radius="2"></feMorphology>                <feFlood flood-color="#32DFEC" flood-opacity="1" result="PINK"></feFlood>        <feComposite in="PINK" in2="DILATED" operator="in" result="OUTLINE"></feComposite>        <feMerge>            <feMergeNode in="OUTLINE"></feMergeNode>            <feMergeNode in="SourceGraphic"></feMergeNode>        </feMerge>    </filter>    <filter id="hover" height="200%">        <feMorphology in="SourceAlpha" result="DILATED" operator="dilate" radius="2"></feMorphology>                <feFlood flood-color="#ff0000" flood-opacity="0.5" result="PINK"></feFlood>        <feComposite in="PINK" in2="DILATED" operator="in" result="OUTLINE"></feComposite>        <feMerge>            <feMergeNode in="OUTLINE"></feMergeNode>            <feMergeNode in="SourceGraphic"></feMergeNode>        </feMerge>            <feColorMatrix type="matrix" values="0   0   0   0   0                0   1   0   0   0                0   0   0   0   0                0   0   0   1   0 "></feColorMatrix>    </filter></defs></svg>